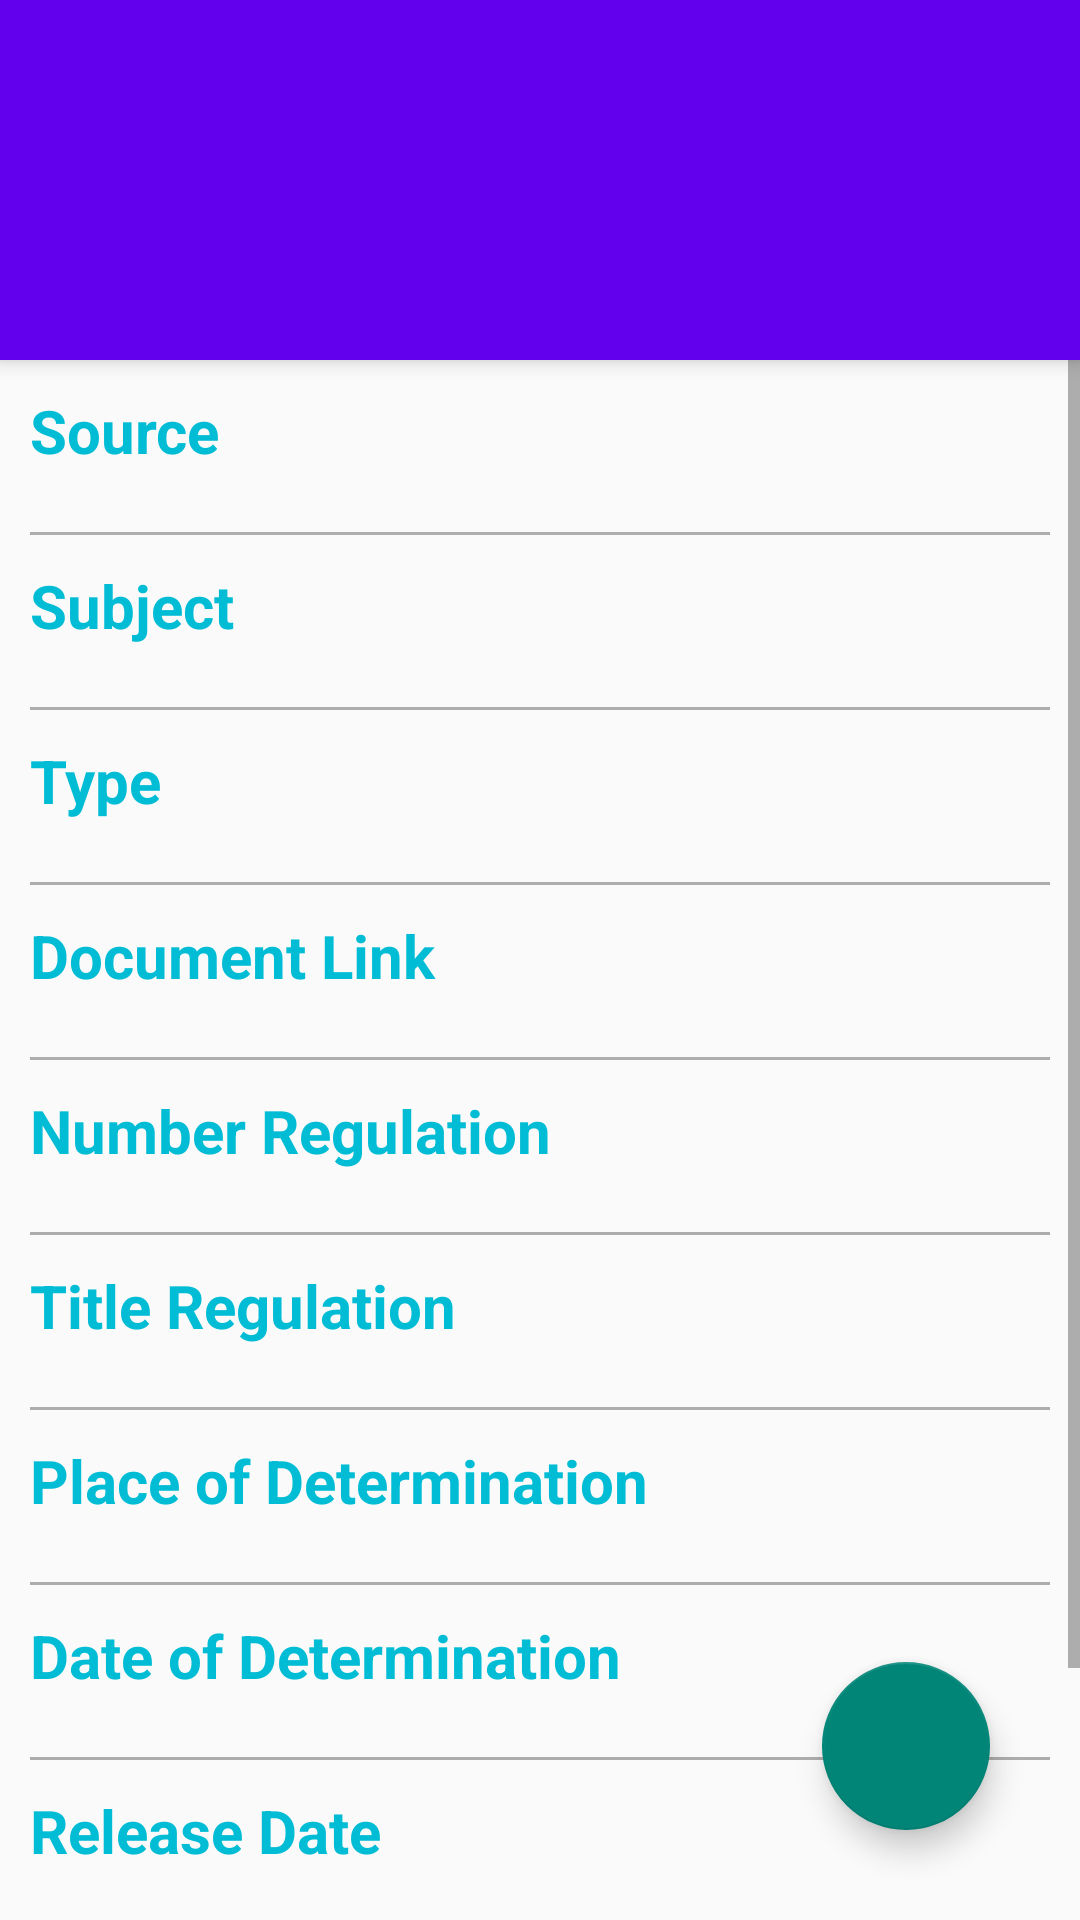

Layout XML and referenced resources for this Android screen:
<!-- AndroidManifest.xml: application theme Theme.CapstoneProject -->
<!-- res/layout/activity_detail.xml -->
<?xml version="1.0" encoding="utf-8"?>
<androidx.coordinatorlayout.widget.CoordinatorLayout xmlns:android="http://schemas.android.com/apk/res/android"
    xmlns:tools="http://schemas.android.com/tools"
    android:layout_width="match_parent"
    android:layout_height="wrap_content"
    xmlns:app="http://schemas.android.com/apk/res-auto"
    tools:context=".datadetail.DetailActivity"
    android:fitsSystemWindows="true"
    android:orientation="vertical">

    <com.google.android.material.appbar.AppBarLayout
        android:id="@+id/appBarLayout"
        android:layout_width="match_parent"
        android:layout_height="120dp"
        android:orientation="vertical"
        tools:targetApi="p">

        <com.google.android.material.appbar.CollapsingToolbarLayout
            android:layout_width="match_parent"
            android:layout_height="match_parent">

            <ImageView
                android:layout_width="match_parent"
                android:layout_height="match_parent"
                android:contentDescription="@string/image_for_title"
                android:fitsSystemWindows="true"
                android:scaleType="centerCrop"
                android:src="@drawable/background_title_1"
                app:layout_collapseMode="parallax" />

            <androidx.appcompat.widget.Toolbar
                android:id="@+id/Toolbar"
                android:layout_width="match_parent"
                android:layout_height="50dp"
                app:contentInsetStart="0dp"
                app:layout_collapseMode="pin">

                <Button
                    android:id="@+id/shareToolbar"
                    android:layout_width="35dp"
                    android:layout_height="35dp"
                    android:layout_marginStart="20dp"
                    android:background="@drawable/ic_baseline_share_24" />

                <TextView
                    android:id="@+id/textToolbar"
                    style="@style/whiteTitleText"
                    android:layout_width="match_parent"
                    android:layout_height="wrap_content"
                    android:layout_marginEnd="10sp" />
            </androidx.appcompat.widget.Toolbar>

            <View
                android:layout_width="match_parent"
                android:layout_height="100dp"
                android:layout_gravity="bottom"
                android:background="@drawable/bg_detail_title" />
        </com.google.android.material.appbar.CollapsingToolbarLayout>
    </com.google.android.material.appbar.AppBarLayout>

    <ScrollView
        android:layout_width="match_parent"
        android:layout_height="match_parent"
        app:layout_behavior="@string/appbar_scrolling_view_behavior" >

        <LinearLayout
            android:layout_width="match_parent"
            android:layout_height="wrap_content"
            android:orientation="vertical">

            <TextView
                style="@style/textTitleDetail"
                android:layout_width="match_parent"
                android:layout_height="wrap_content"
                android:text="@string/source" />

            <TextView
                android:id="@+id/source"
                style="@style/textViewDetail"
                android:layout_width="match_parent"
                android:layout_height="wrap_content"
                />

            <View
                style="@style/view"
                android:layout_width="match_parent"
                android:layout_height="1dp" />

            <TextView
                style="@style/textTitleDetail"
                android:layout_width="match_parent"
                android:layout_height="wrap_content"
                android:text="@string/source_detail" />

            <TextView
                android:id="@+id/subject"
                style="@style/textViewDetail"
                android:layout_width="match_parent"
                android:layout_height="wrap_content"
                />

            <View
                style="@style/view"
                android:layout_width="match_parent"
                android:layout_height="1dp" />

            <TextView
                style="@style/textTitleDetail"
                android:layout_width="match_parent"
                android:layout_height="wrap_content"
                android:text="@string/type" />

            <TextView
                android:id="@+id/type"
                style="@style/textViewDetail"
                android:layout_width="match_parent"
                android:layout_height="wrap_content"
                />

            <View
                style="@style/view"
                android:layout_width="match_parent"
                android:layout_height="1dp" />

            <TextView
                style="@style/textTitleDetail"
                android:layout_width="match_parent"
                android:layout_height="wrap_content"
                android:text="@string/kind_regulation" />

            <TextView
                android:id="@+id/kind_regulation"
                style="@style/textViewDetail"
                android:layout_width="match_parent"
                android:layout_height="wrap_content"
                android:autoLink="web"
                android:linksClickable="true"/>

            <View
                style="@style/view"
                android:layout_width="match_parent"
                android:layout_height="1dp" />

            <TextView
                style="@style/textTitleDetail"
                android:layout_width="match_parent"
                android:layout_height="wrap_content"
                android:text="@string/number_regulation" />

            <TextView
                android:id="@+id/number"
                style="@style/textViewDetail"
                android:layout_width="match_parent"
                android:layout_height="wrap_content"/>
            <View
                style="@style/view"
                android:layout_width="match_parent"
                android:layout_height="1dp" />

            <TextView
                style="@style/textTitleDetail"
                android:layout_width="match_parent"
                android:layout_height="wrap_content"
                android:text="@string/title_regulation" />

            <TextView
                android:id="@+id/title"
                style="@style/textViewDetail"
                android:layout_width="match_parent"
                android:layout_height="wrap_content"
                 />

            <View
                style="@style/view"
                android:layout_width="match_parent"
                android:layout_height="1dp" />

            <TextView
                style="@style/textTitleDetail"
                android:layout_width="match_parent"
                android:layout_height="wrap_content"
                android:text="@string/place_of_determination" />

            <TextView
                android:id="@+id/place_determination"
                style="@style/textViewDetail"
                android:layout_width="match_parent"
                android:layout_height="wrap_content" />

            <View
                style="@style/view"
                android:layout_width="match_parent"
                android:layout_height="1dp" />

            <TextView
                style="@style/textTitleDetail"
                android:layout_width="match_parent"
                android:layout_height="wrap_content"
                android:text="@string/date_of_determination" />

            <TextView
                android:id="@+id/date_determination"
                style="@style/textViewDetail"
                android:layout_width="match_parent"
                android:layout_height="wrap_content" />

            <View
                style="@style/view"
                android:layout_width="match_parent"
                android:layout_height="1dp" />

            <TextView
                style="@style/textTitleDetail"
                android:layout_width="match_parent"
                android:layout_height="wrap_content"
                android:text="@string/release_date" />

            <TextView
                android:id="@+id/date_release"
                style="@style/textViewDetail"
                android:layout_width="match_parent"
                android:layout_height="wrap_content" />

            <View
                style="@style/view"
                android:layout_width="match_parent"
                android:layout_height="1dp" />

            <TextView
                style="@style/textTitleDetail"
                android:layout_width="match_parent"
                android:layout_height="wrap_content"
                android:text="@string/status" />

            <TextView
                android:id="@+id/status"
                style="@style/textViewDetail"
                android:layout_width="match_parent"
                android:layout_height="wrap_content" />

            <View
                style="@style/view"
                android:layout_width="match_parent"
                android:layout_height="1dp" />

            <TextView
                style="@style/textTitleDetail"
                android:layout_width="match_parent"
                android:layout_height="wrap_content"
                android:text="@string/history" />

            <androidx.recyclerview.widget.RecyclerView
                android:id="@+id/rv_history123"
                android:layout_width="match_parent"
                android:layout_height="wrap_content" />

        </LinearLayout>

    </ScrollView>

    <com.google.android.material.floatingactionbutton.FloatingActionButton
        android:id="@+id/fabutton"
        android:layout_width="57dp"
        android:layout_height="wrap_content"
        android:layout_gravity="bottom|end"
        android:layout_marginEnd="30sp"
        android:layout_marginBottom="30sp"
        android:background="@color/black"
        android:src="@drawable/ic_baseline_download_for_offline_24"
        android:contentDescription="@string/for_download" />


</androidx.coordinatorlayout.widget.CoordinatorLayout>
<!-- resources referenced by this layout -->
<resources>
  <!-- drawable bg_detail_title (drawable) -->
  <?xml version="1.0" encoding="utf-8"?>
  <shape xmlns:android="http://schemas.android.com/apk/res/android"
      android:shape="rectangle">
  
      <corners
          android:bottomLeftRadius="20dp"
          android:bottomRightRadius="20dp"/>
  
      <gradient
          android:angle="90"
          android:endColor="@android:color/transparent"
          android:startColor="@color/darkSemiTransparent" />
  
  </shape>
  <string name="date_of_determination">Date of Determination</string>
  <string name="for_download" translatable="false">for download</string>
  <string name="history">History</string>
  <string name="image_for_title" translatable="false">image for title</string>
  <string name="kind_regulation">Document Link</string>
  <string name="number_regulation">Number Regulation</string>
  <string name="place_of_determination">Place of Determination</string>
  <string name="release_date">Release Date</string>
  <string name="source">Source</string>
  <string name="source_detail">Subject</string>
  <string name="status">Status</string>
  <string name="title_regulation">Title Regulation</string>
  <string name="type">Type</string>
  <style name="textTitleDetail">
          <item name="android:layout_marginTop">10dp</item>
          <item name="android:textStyle">bold</item>
          <item name="android:textSize">20sp</item>
          <item name="android:textColor">#00BCD4</item>
          <item name="android:layout_marginHorizontal" tools:targetApi="o">10sp</item>
      </style>
  <style name="textViewDetail">
          <item name="android:layout_marginStart">10dp</item>
          <item name="android:layout_marginEnd">10dp</item>
          <item name="android:textSize">15sp</item>
          <item name="android:maxLines">3</item>
      </style>
  <style name="view">
          <item name="android:background">#AFACAC</item>
          <item name="android:layout_marginStart">10dp</item>
          <item name="android:layout_marginEnd">10dp</item>
      </style>
  <style name="whiteTitleText">
          <item name="android:textColor">@color/white</item>
          <item name="android:textSize">30sp</item>
          <item name="android:gravity">center</item>
          <item name="android:textStyle">bold</item>
      </style>
  <style name="Theme.CapstoneProject" parent="Theme.AppCompat.DayNight.NoActionBar">
          
          <item name="colorPrimary">@color/purple_500</item>
          <item name="colorPrimaryVariant">@color/purple_700</item>
          <item name="colorOnPrimary">@color/white</item>
          
          <item name="colorSecondary">@color/teal_200</item>
          <item name="colorSecondaryVariant">@color/teal_700</item>
          <item name="colorOnSecondary">@color/black</item>
          
          <item name="android:statusBarColor" tools:targetApi="l">?attr/colorPrimaryVariant</item>
          
      </style>
  <!-- not gathered from this repository: default colours our renderer supplied (Android Studio template values) -->
  <color name="purple_500">#FF6200EE</color>
  <color name="purple_700">#FF3700B3</color>
  <color name="teal_200">#FF03DAC5</color>
  <color name="teal_700">#FF018786</color>
  <color name="black">#FF000000</color>
  <color name="white">#FFFFFFFF</color>
</resources>
